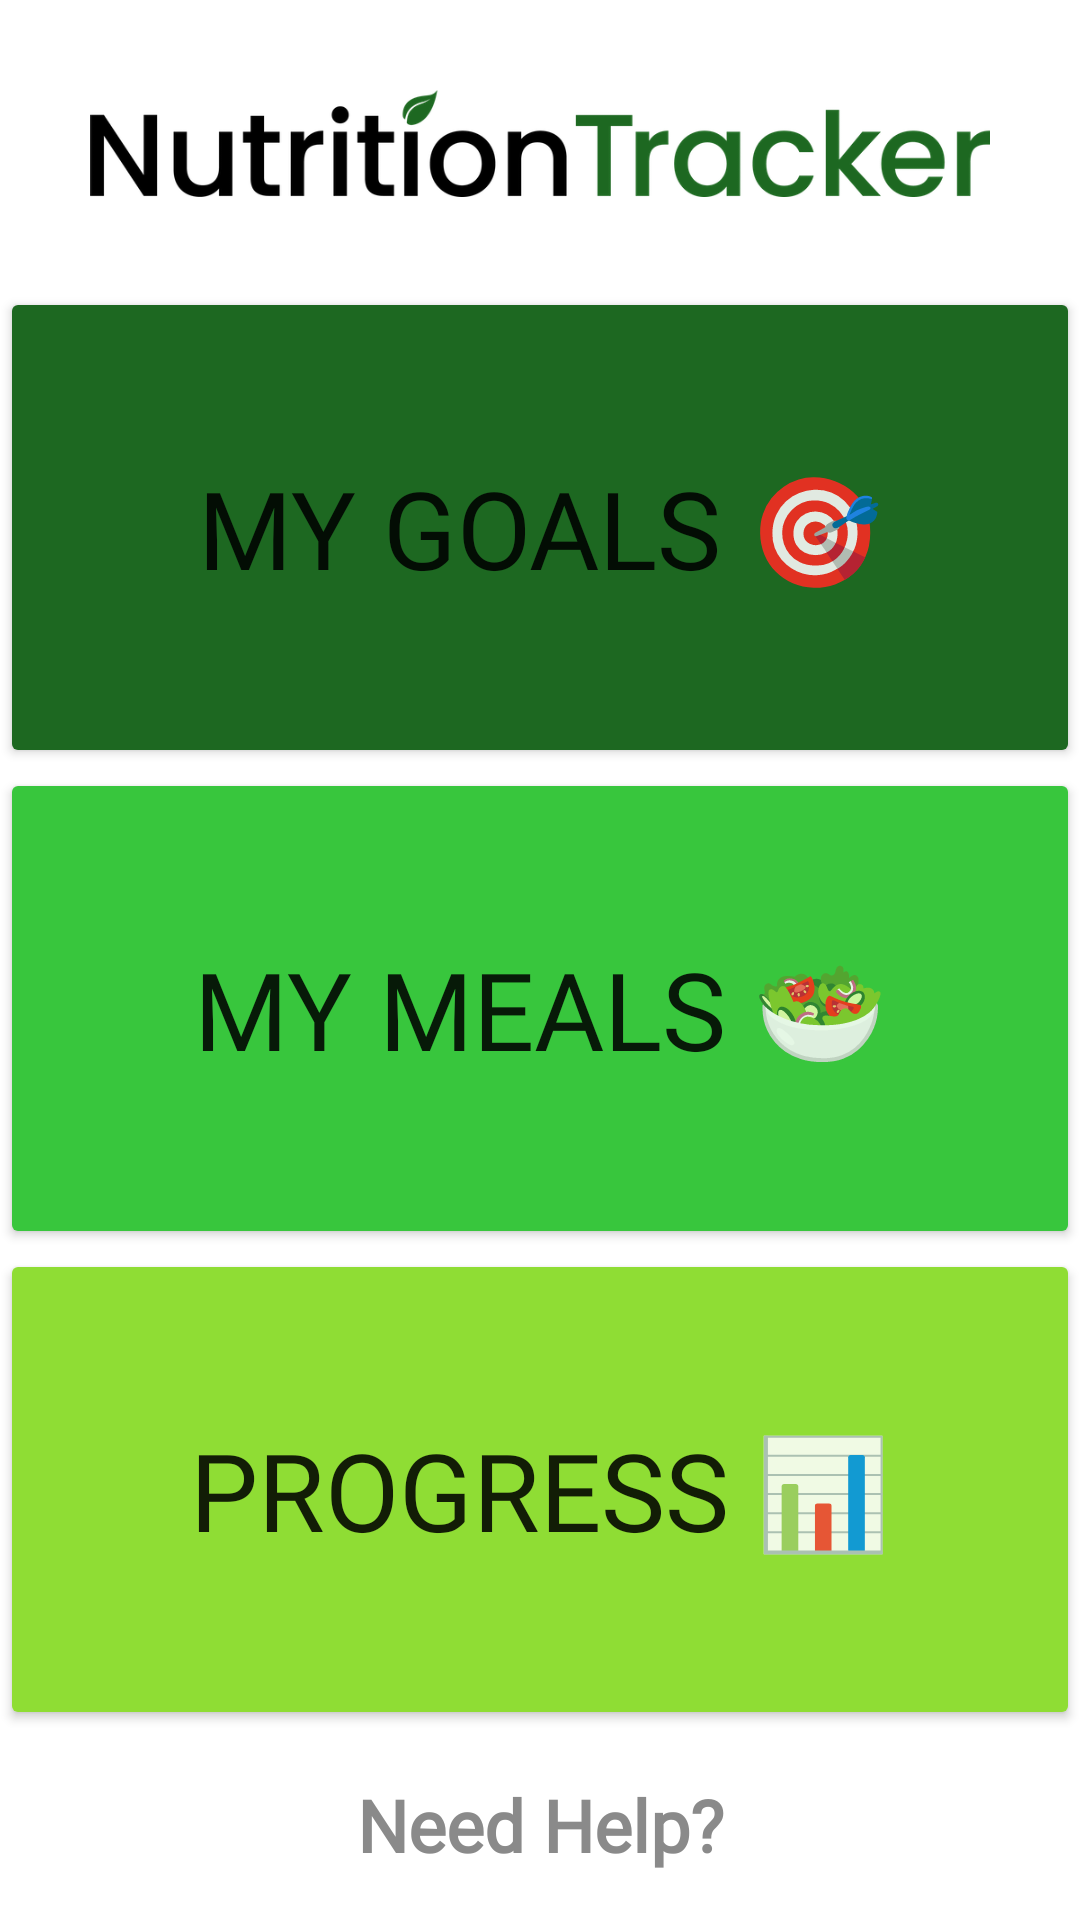

The Android layout XML behind this screen, and the referenced resources:
<!-- AndroidManifest.xml: application theme Theme.NutritionTracking -->
<!-- res/layout/fragment_home_menu.xml -->
<?xml version="1.0" encoding="utf-8"?>
<LinearLayout xmlns:android="http://schemas.android.com/apk/res/android"
    xmlns:tools="http://schemas.android.com/tools"
    android:layout_width="match_parent"
    android:layout_height="match_parent"
    tools:context=".HomeMenuFragment"
    android:orientation="vertical">

    <ImageView
        android:padding="30dp"
        android:layout_width="match_parent"
        android:layout_height="wrap_content"
        android:adjustViewBounds="true"
        android:src="@drawable/logo"/>
    <Button
        android:tag="1"
        android:id="@+id/goals_button"
        android:layout_width="match_parent"
        android:layout_height="wrap_content"
        android:layout_weight="0.3"
        android:text="@string/my_goals"
        android:backgroundTint="@color/green_dark"
        style="@style/BigButton"
        android:onClick="onClickChangeTabAnim"/>
    <Button
        android:tag="2"
        android:id="@+id/meals_button"
        android:layout_width="match_parent"
        android:layout_height="wrap_content"
        android:layout_weight="0.3"
        android:text="@string/my_meals"
        style="@style/BigButton"
        android:backgroundTint="@color/green_med"
        android:onClick="onClickChangeTabAnim"/>

    <Button
        android:tag="3"
        android:id="@+id/progress_button"
        android:layout_width="match_parent"
        android:layout_height="wrap_content"
        android:layout_weight="0.3"
        android:text="@string/my_progress"
        android:backgroundTint="@color/green_light"
        style="@style/BigButton"
        android:onClick="onClickChangeTabAnim"/>

    <TextView
        android:id="@+id/helpButton"
        android:layout_width="match_parent"
        android:layout_height="wrap_content"
        android:layout_weight="0.1"
        android:text="@string/help_button"
        android:textColor="@color/light_gray"
        style="@style/Body1"
        android:onClick="onClickGetHelp"/>

</LinearLayout>
<!-- resources referenced by this layout -->
<resources>
  <color name="green_dark">#1D6821</color>
  <color name="green_light">#8FDD34</color>
  <color name="green_med">#38C63D</color>
  <color name="light_gray">#8A8A8A</color>
  <!-- drawable logo: png bitmap (drawable, 39501 bytes) -->
  <string name="help_button">Need Help?</string>
  <string name="my_goals">My Goals 🎯</string>
  <string name="my_meals">My Meals 🥗</string>
  <string name="my_progress">Progress 📊</string>
  <style name="BigButton">
          <item name="android:fontFamily">@font/poppins_medium</item>
          <item name="android:textSize">36sp</item>
      </style>
  <style name="Body1">
          <item name="android:fontFamily">@font/poppins_regular</item>
          <item name="android:textSize">24sp</item>
          <item name="android:gravity">center</item>
          <item name="android:textColor">@color/grey</item>
          <item name="android:textStyle">bold</item>
      </style>
  <style name="Theme.NutritionTracking" parent="Theme.MaterialComponents.DayNight.NoActionBar">
          
          <item name="colorPrimary">@color/green_med</item>
          <item name="colorPrimaryVariant">@color/green_dark</item>
          <item name="colorOnPrimary">@color/white</item>
          
          <item name="colorSecondary">@color/teal_200</item>
          <item name="colorSecondaryVariant">@color/teal_700</item>
          <item name="colorOnSecondary">@color/black</item>
          
          <item name="android:statusBarColor" tools:targetApi="l">?attr/colorPrimaryVariant</item>
          
      </style>
  <color name="grey">#252525</color>
  <color name="white">#FFFFFFFF</color>
  <color name="teal_200">#FF03DAC5</color>
  <color name="teal_700">#FF018786</color>
  <color name="black">#FF000000</color>
</resources>
